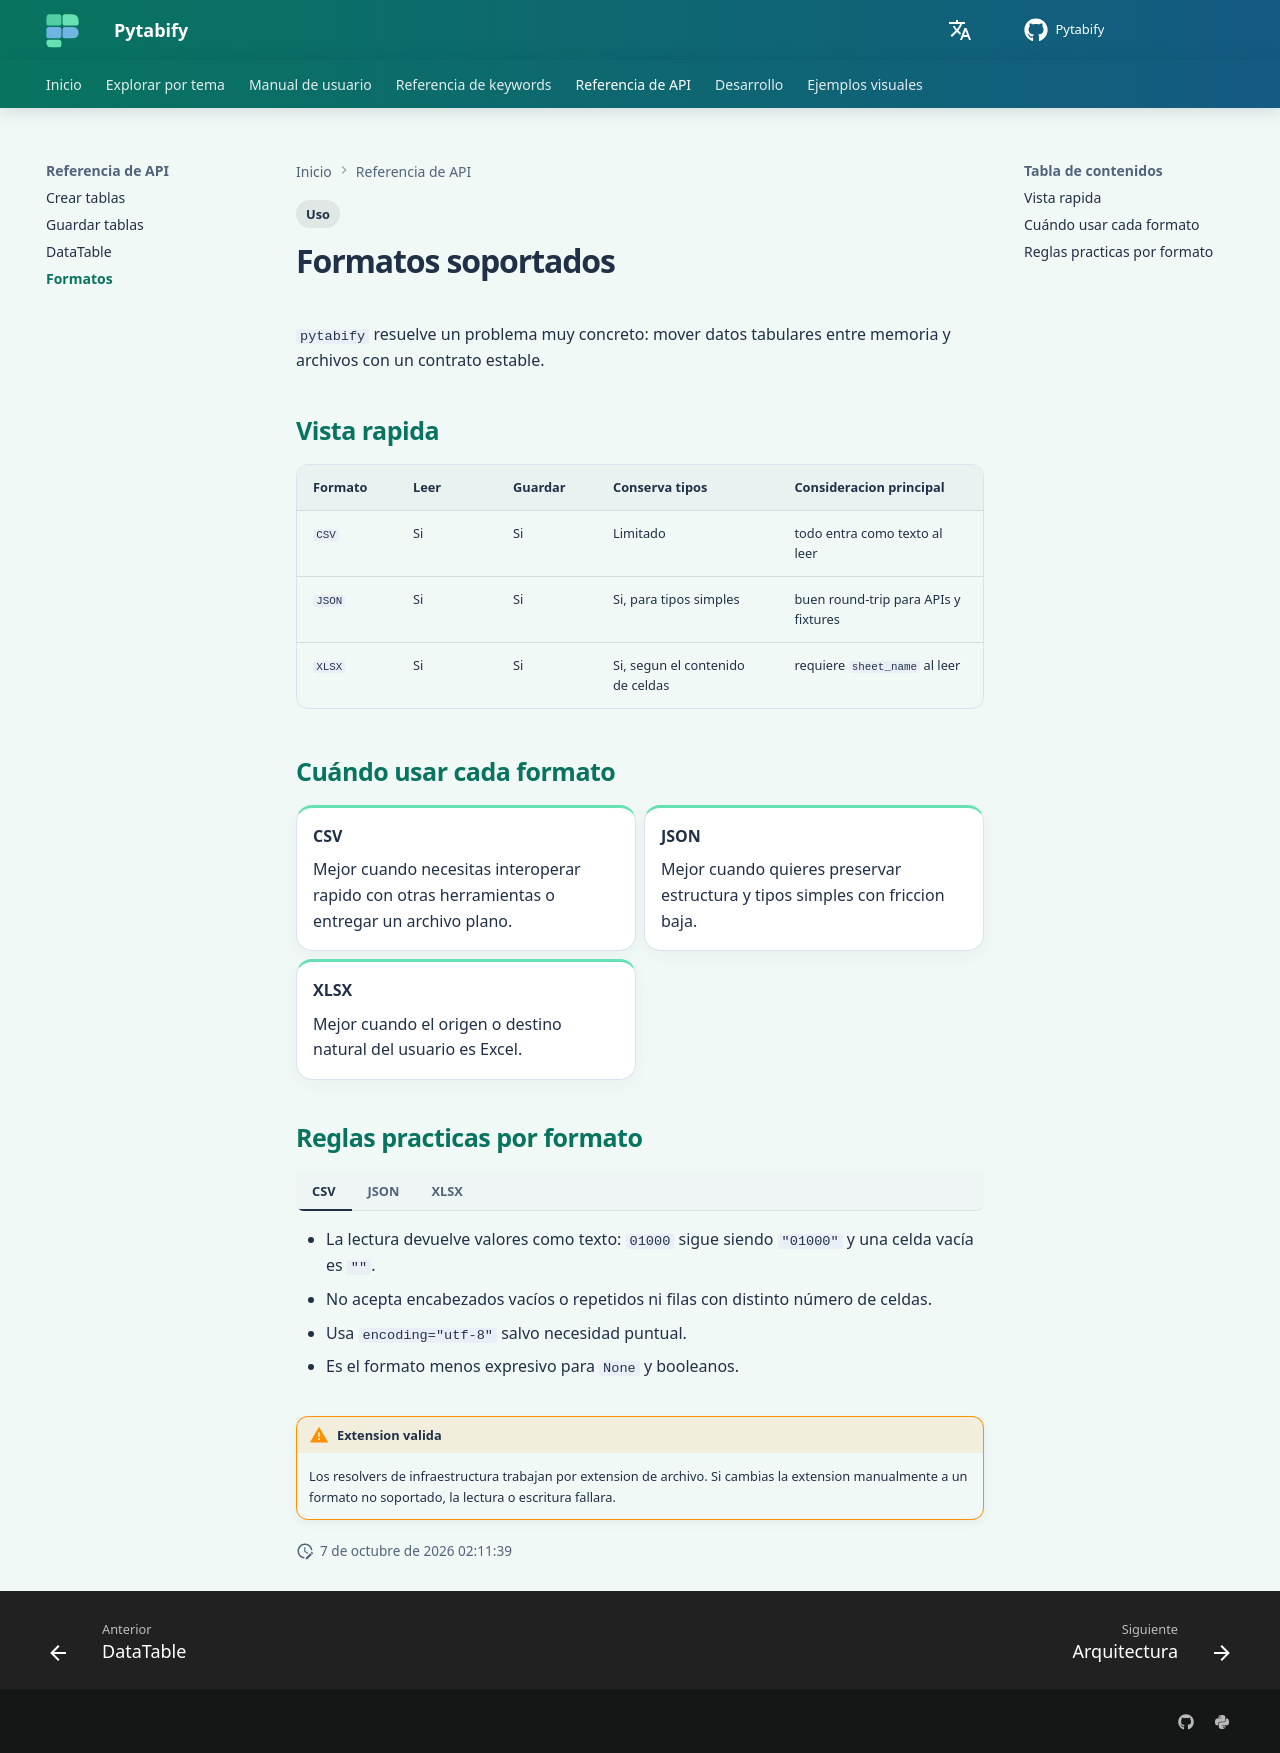

repository: angel-valdezzz/pytabify · page: es/reference/file-formats/index.html · generator: mkdocs

# Formatos soportados

`pytabify` resuelve un problema muy concreto: mover datos tabulares entre memoria y archivos con un contrato estable.

## Vista rapida

| Formato | Leer | Guardar | Conserva tipos | Consideracion principal |
| --- | --- | --- | --- | --- |
| `CSV` | Si | Si | Limitado | todo entra como texto al leer |
| `JSON` | Si | Si | Si, para tipos simples | buen round-trip para APIs y fixtures |
| `XLSX` | Si | Si | Si, segun el contenido de celdas | requiere `sheet_name` al leer |

## Cuándo usar cada formato

<div class="grid cards" markdown>

-   __CSV__

    Mejor cuando necesitas interoperar rapido con otras herramientas o entregar un archivo plano.

-   __JSON__

    Mejor cuando quieres preservar estructura y tipos simples con friccion baja.

-   __XLSX__

    Mejor cuando el origen o destino natural del usuario es Excel.

</div>

## Reglas practicas por formato

=== "CSV"

    - La lectura devuelve valores como texto: `01000` sigue siendo `"01000"` y una celda vacía es `""`.
    - No acepta encabezados vacíos o repetidos ni filas con distinto número de celdas.
    - Usa `encoding="utf-8"` salvo necesidad puntual.
    - Es el formato menos expresivo para `None` y booleanos.

=== "JSON"

    - Funciona bien para pruebas, fixtures y round-trip simple.
    - Mantiene mejor enteros, booleanos y `null`.

=== "XLSX"

    - Necesita `sheet_name` para leer.
    - La primera fila se interpreta como encabezado.
    - Es buena opcion cuando tu fuente ya vive en Excel.

!!! warning "Extension valida"
    Los resolvers de infraestructura trabajan por extension de archivo. Si cambias la extension manualmente a un formato no soportado, la lectura o escritura fallara.
